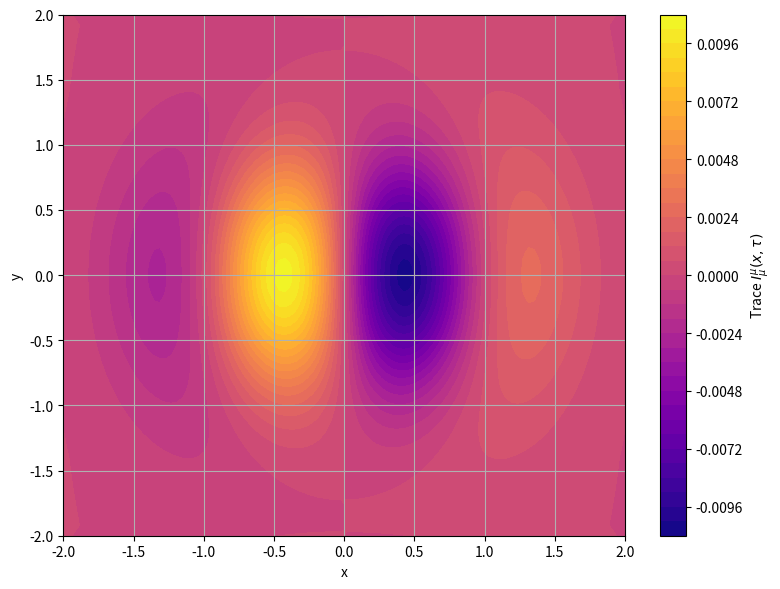

Source code (Python):
import numpy as np
import matplotlib.pyplot as plt

# Define spatial grid
x = np.linspace(-2, 2, 100)
y = np.linspace(-2, 2, 100)
X, Y = np.meshgrid(x, y)

# Define example entropy field S(x, y, τ) for fixed τ
# This could represent e.g. an entropy potential well
S = np.exp(-X**2 - Y**2) * np.sin(2 * X)

# Compute second derivatives (Hessian: I_{μν})
S_xx = np.gradient(np.gradient(S, axis=1), axis=1)
S_yy = np.gradient(np.gradient(S, axis=0), axis=0)
S_xy = np.gradient(np.gradient(S, axis=0), axis=1)

# Magnitude of curvature (e.g., trace of Hessian)
I_trace = S_xx + S_yy

# Plot informational curvature (trace as scalar curvature approximation)
plt.figure(figsize=(8, 6))
cp = plt.contourf(X, Y, I_trace, levels=40, cmap='plasma')
plt.colorbar(cp, label=r'Trace $I_{\mu}^{\mu}(x, \tau)$')
plt.xlabel('x')
plt.ylabel('y')
plt.grid(True)
plt.tight_layout()
plt.show()
